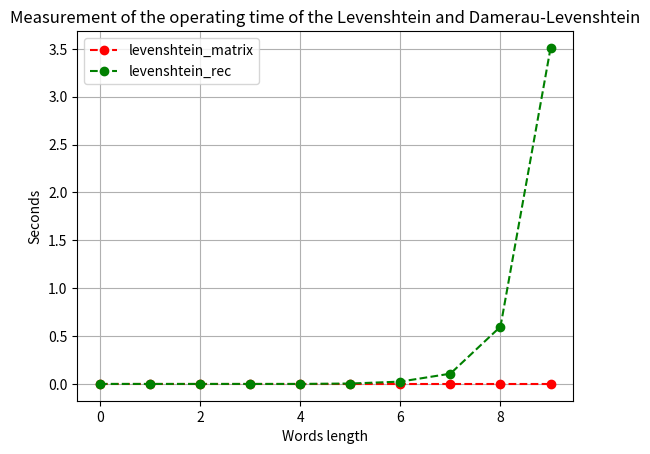

Write the Python code that produced this figure.
import numpy as np
import pandas as pd
import string
import random
import time
import sys
from matplotlib import pyplot as plt

def levenshtein_rec(s1, s2):
    i, j = len(s1), len(s2)

    if min(i, j) == 0:
        return max(i, j)
    return min(levenshtein_rec(s1[0:i], s2[0:j - 1]) + 1,
               levenshtein_rec(s1[0:i - 1], s2[0:j]) + 1,
               levenshtein_rec(s1[0:i - 1], s2[0:j - 1]) + (0 if s1[i - 1] == s2[j - 1] else 1))

def levenshtein_matrix(s1, s2, return_matrix=False):
    matrix = alloc_matrix(s1, s2)

    # 1. Simple cases
    for i in range(matrix.shape[0]): # Fill the first column
        matrix[i][0] = i
    for i in range(matrix.shape[1]): # Fill the first row
        matrix[0][i] = i

    # 2. i > 0, j > 0
    for i in range(1, matrix.shape[0]):
        for j in range(1, matrix.shape[1]):
            x = matrix[i - 1][j - 1]
            y = matrix[i - 1][j]
            z = matrix[i][j - 1]
            matrix[i][j] = min(y + 1, z + 1, x + (0 if s1[i - 1] == s2[j - 1] else 1))

    distance = matrix[matrix.shape[0] - 1][matrix.shape[1] - 1]
    
    if return_matrix:
        return matrix, distance
    else:
        return distance


def domerau_levenshtein_matrix(s1, s2, return_matrix=False):
    matrix = np.zeros((len(s1) + 2, len(s2) + 2)) # column is s1

    # 1. Simple cases
    for i in range(1, matrix.shape[0] - 1):  # Fill the first column
        matrix[i + 1][1] = i
    for i in range(1, matrix.shape[1] - 1):  # Fill the first row
        matrix[1][i + 1] = i

    for i in range(2, matrix.shape[0]):
        for j in range(2, matrix.shape[1]):
            y = matrix[i - 1][j] + 1
            z = matrix[i][j - 1] + 1
            x = matrix[i - 1][j - 1] + (0 if s1[i - 2] == s2[j - 2] else 1)
            q = matrix[i - 2][j - 2] + (1 if s1[i - 2] == s2[j - 3] and s2[j - 2] == s1[i - 3] else np.inf)
            matrix[i][j] = min(y, z, x, q)

    distance = matrix[matrix.shape[0] - 1][matrix.shape[1] - 1]

    if return_matrix:
        return matrix, distance
    else:
        return distance


def domerau_levenshtein_rec(s1, s2):
    i = len(s1)
    j = len(s2)

    if min(i, j) == 0:
        return max(i, j)
    elif (i > 1 and j > 1 and s1[i - 1] == s2[j - 2] and s1[i - 2] == s2[j - 1]):
        return min(
            domerau_levenshtein_rec(s1[:i - 1], s2[:j]) + 1,
            domerau_levenshtein_rec(s1[:i], s2[:j - 1]) + 1,
            domerau_levenshtein_rec(s1[:i - 2], s2[:j - 2]) + 1,
            domerau_levenshtein_rec(s1[:i - 1], s2[:j - 1]) + (0 if s1[i - 1] == s2[j - 1] else 1),
        )
    else:
        return min(
            domerau_levenshtein_rec(s1[:i - 1], s2[:j]) + 1,
            domerau_levenshtein_rec(s1[:i], s2[:j - 1]) + 1,
            domerau_levenshtein_rec(s1[:i - 1], s2[:j - 1]) + (0 if s1[i - 1] == s2[j - 1] else 1),
        )


def alloc_matrix(s1, s2):
    matrix_shape = (len(s1) + 1, len(s2) + 1)
    return np.zeros(matrix_shape)


def print_result(title, s1, s2, distance, matrix=None, dom=False):
    print("Distance between \"{0}\" and \"{1}\" according to {2} is {3}".format(s1, s2, title, int(distance)))
    if matrix is not None:
        spaces = ("  " if dom else " ")
        df = pd.DataFrame(matrix, columns=list(spaces + s2))
        df.index = list(spaces + s1)
        print(df)
    print()


def test_matrix():
    # Sum of the kernel and user-space CPU time will be measured

    lev_measure = []
    dom_lev_measure = []
    times = 1
    n = 10

    for i in range(1, 11):
        # Generate 2 random string
        s1 = "".join(random.choices(string.ascii_lowercase, k=i))
        s2 = "".join(random.choices(string.ascii_lowercase, k=i))

        # Levenstain time measurement
        time_start = time.process_time()
        for i in range(times):
            _ = levenshtein_matrix(s1, s2)
        time_end = (time.process_time() - time_start) / times
        lev_measure.append(time_end)
        print(time_end)

        # Domerau-Levenstain measurement
        time_start = time.process_time()
        for i in range(times):
            _ = levenshtein_rec(s1, s2)
        time_end = (time.process_time() - time_start) / times
        dom_lev_measure.append(time_end)
        print(time_end)
        print()

    print(lev_measure)
    print(dom_lev_measure)

    plt.title("Measurement of the operating time of the Levenshtein and Damerau-Levenshtein")
    plt.grid(True)
    plt.xlabel("Words length")
    plt.ylabel("Seconds")
    x = list(range(n))
    plt.plot(x, lev_measure, "ro--")
    plt.plot(x, dom_lev_measure, "go--")
    plt.legend([levenshtein_matrix.__name__, levenshtein_rec.__name__])
    plt.show()

def main():
    # Test
    s1, s2 = "new", "mew"
    
    lm, lm_d = levenshtein_matrix(s1, s2, return_matrix=True)
    print_result("Levenshtein Matrix", s1, s2, lm_d, matrix=lm)

    lrd = levenshtein_rec(s1, s2) # Levenstein recursion distance
    print_result("Levenstain Recursive Method", s1, s2, lrd)

    dlm, dlm_d = domerau_levenshtein_matrix(s1, s2, return_matrix=True)
    print_result("Domerau-Levenshtein Matrix", s1, s2, dlm_d, matrix=dlm, dom=True)

    dlrd = domerau_levenshtein_rec(s1, s2)
    print_result("Domerau-Levenstain Recursive Method", s1, s2, dlrd)


if __name__ == "__main__":
    #main()
    test_matrix()
